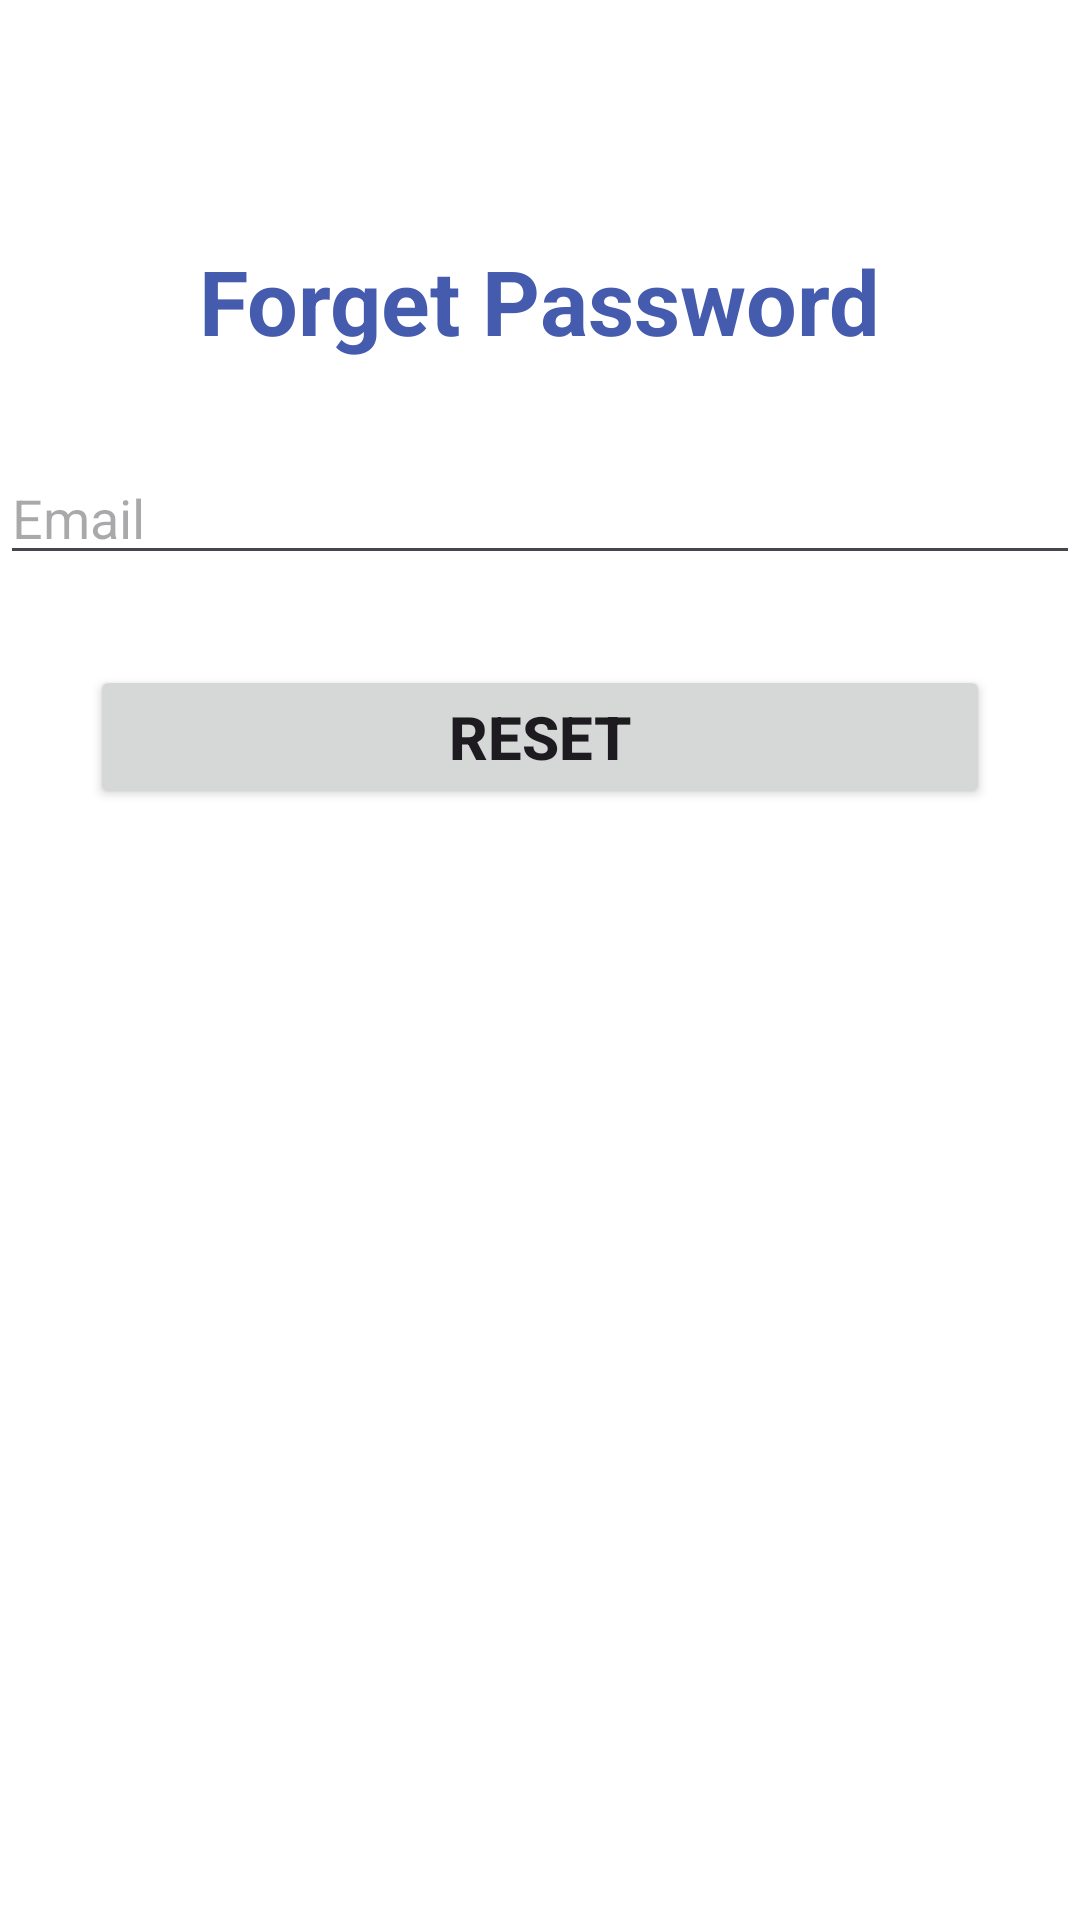

The Android layout XML behind this screen, and the referenced resources:
<!-- AndroidManifest.xml: application theme Theme.MCProjekAgustina -->
<!-- res/layout/activity_forget_password.xml -->
<?xml version="1.0" encoding="utf-8"?>
<LinearLayout xmlns:android="http://schemas.android.com/apk/res/android"
    xmlns:app="http://schemas.android.com/apk/res-auto"
    xmlns:tools="http://schemas.android.com/tools"
    android:id="@+id/main"
    android:layout_width="match_parent"
    android:layout_height="match_parent"
    android:orientation="vertical"
    android:background="@color/white"
    android:layout_margin="15dp"
    tools:context=".ForgetPasswordActivity">

    <TextView
        android:layout_width="wrap_content"
        android:layout_height="wrap_content"
        android:text="Forget Password"
        android:layout_gravity="center"
        android:paddingTop="80dp"
        android:textColor="#455BAE"
        android:textSize="30sp"
        android:textStyle="bold"/>

    <EditText
        android:id="@+id/et_emailres"
        android:layout_width="360dp"
        android:layout_height="wrap_content"
        android:inputType="textEmailAddress"
        android:hint="Email"
        android:layout_gravity="center"
        android:layout_marginTop="30dp"
        />

    <Button
        android:id="@+id/btn_riset"
        android:layout_width="300dp"
        android:layout_height="wrap_content"
        android:layout_marginTop="30dp"
        android:text="Reset"
        android:textStyle="bold"
        android:textSize="20sp"
        android:layout_gravity="center"
        />
</LinearLayout>
<!-- resources referenced by this layout -->
<resources>
  <style name="Theme.MCProjekAgustina" parent="Base.Theme.MCProjekAgustina" />
  <style name="Base.Theme.MCProjekAgustina" parent="Theme.Material3.DayNight.NoActionBar">
          
          
      </style>
  <!-- not gathered from this repository: default colours our renderer supplied (Android Studio template values) -->
  <color name="white">#FFFFFFFF</color>
</resources>
